Labelled photos from "data", an image-classification folder in TeddyDharma/Food-Recommender. The possible labels are: ayam betutu, beberuk terong, coto makassar, gudeg, kerak telor, mie aceh, nasi kuning, nasi pecel, papeda, pempek, peuyeum, rawon, rendang, sate madura, serabi, soto banjar, soto lamongan, tahu sumedang.

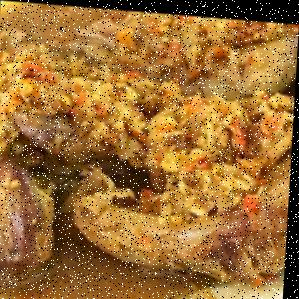
Label: ayam betutu

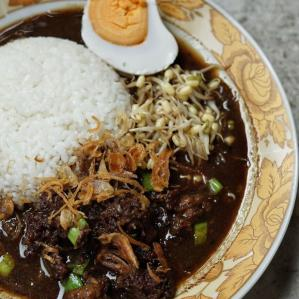
Label: rawon

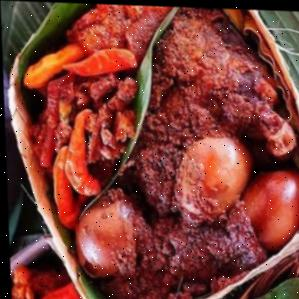
Label: gudeg

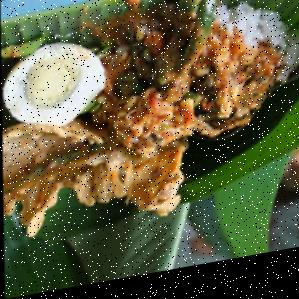
Label: nasi pecel

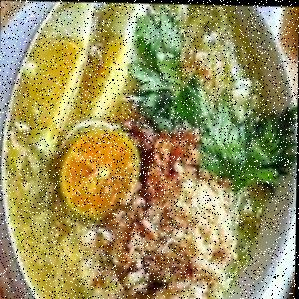
Label: soto lamongan

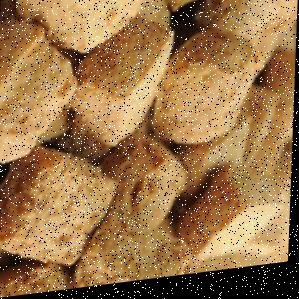
Label: tahu sumedang
